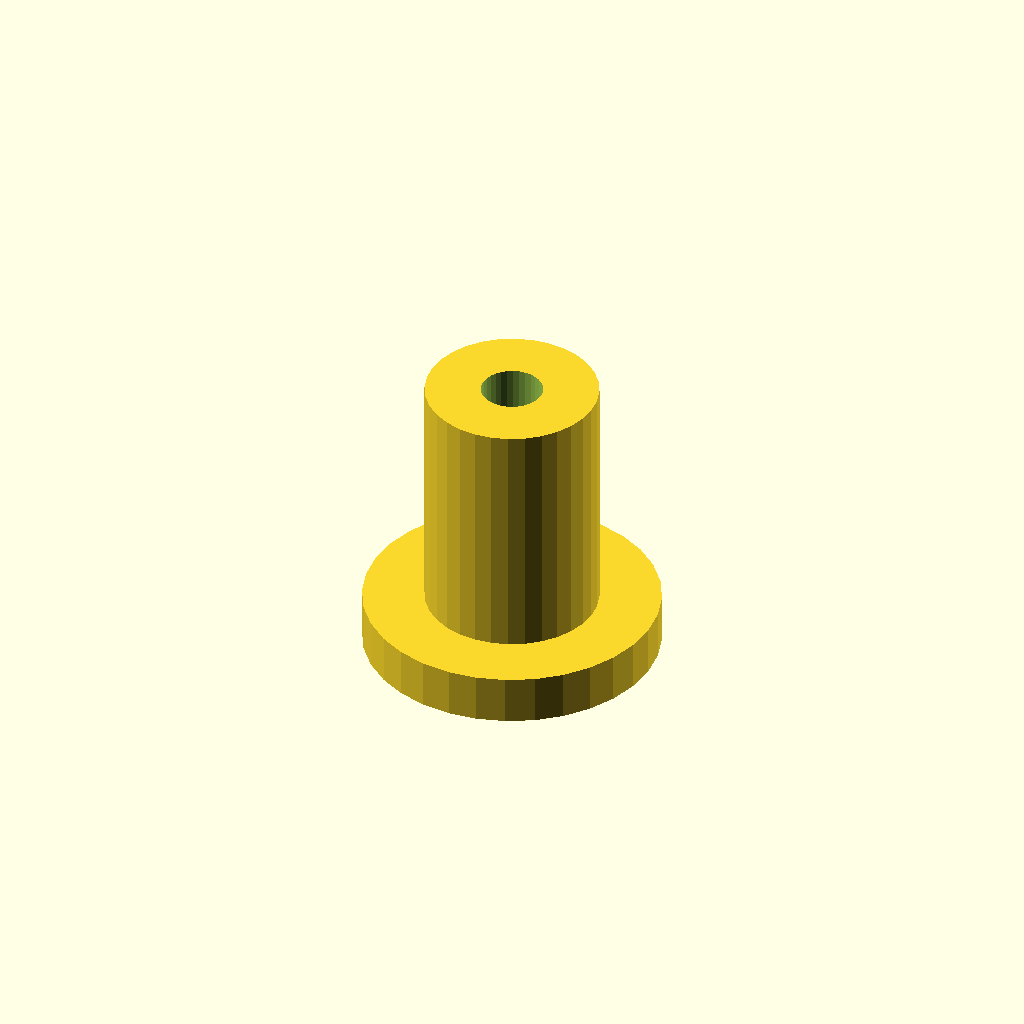
Cell 1 — every parameter at its default value.
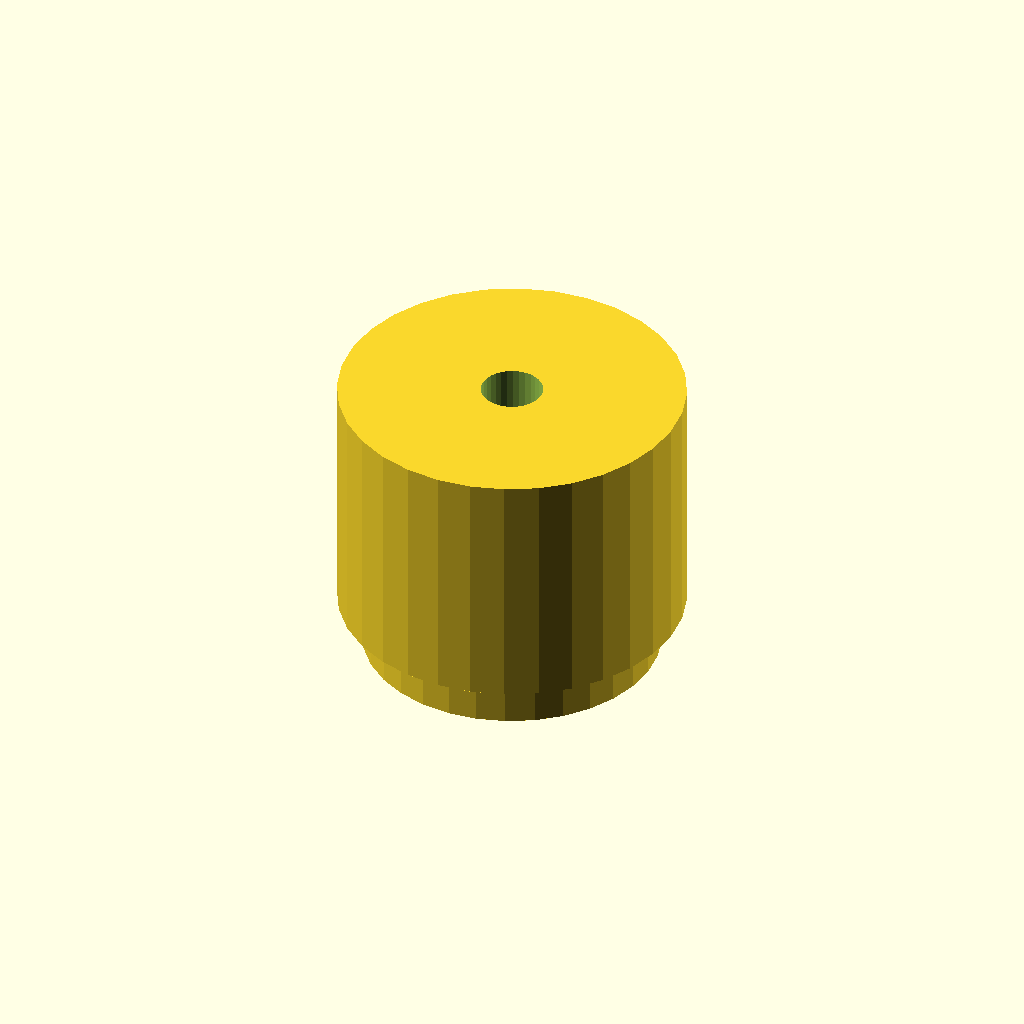
Cell 2: the same model with post_d = 14.
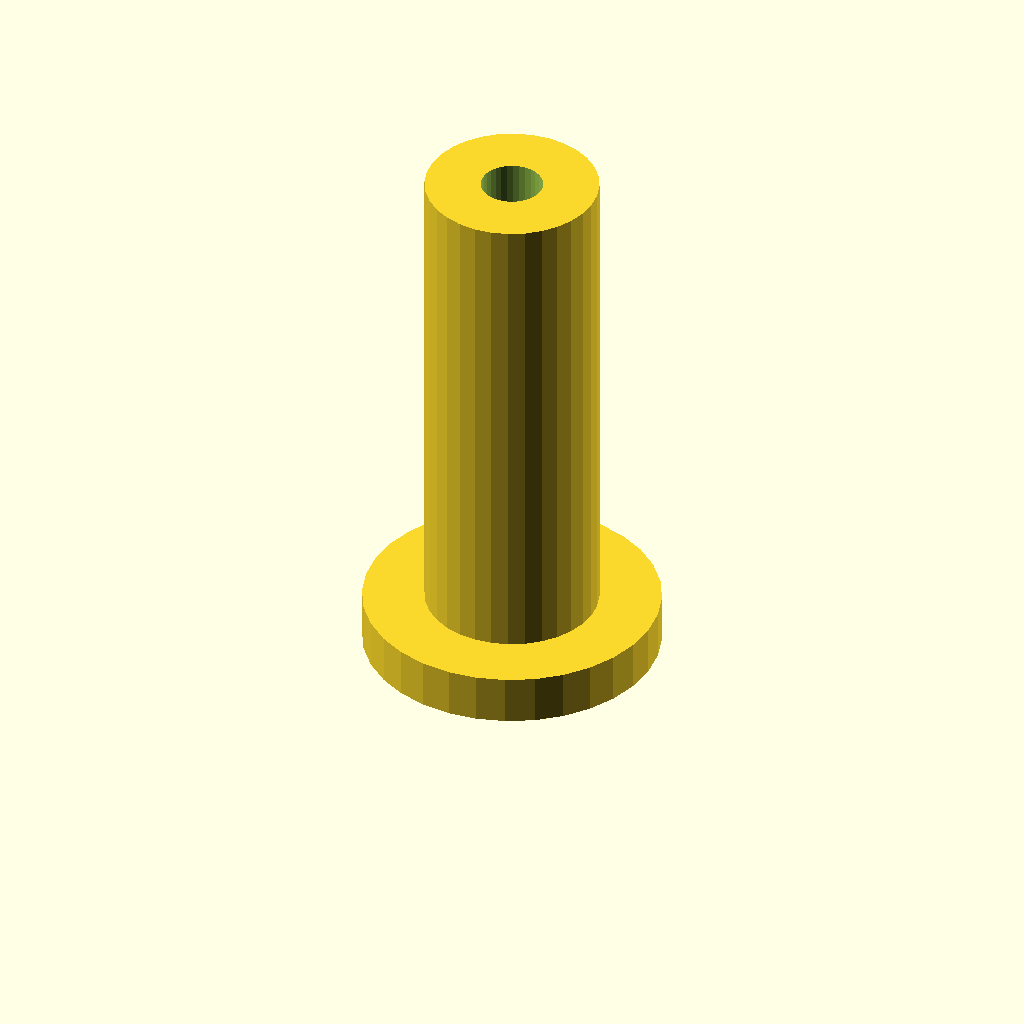
Cell 3 — post_h set to 20, the other parameters unchanged.
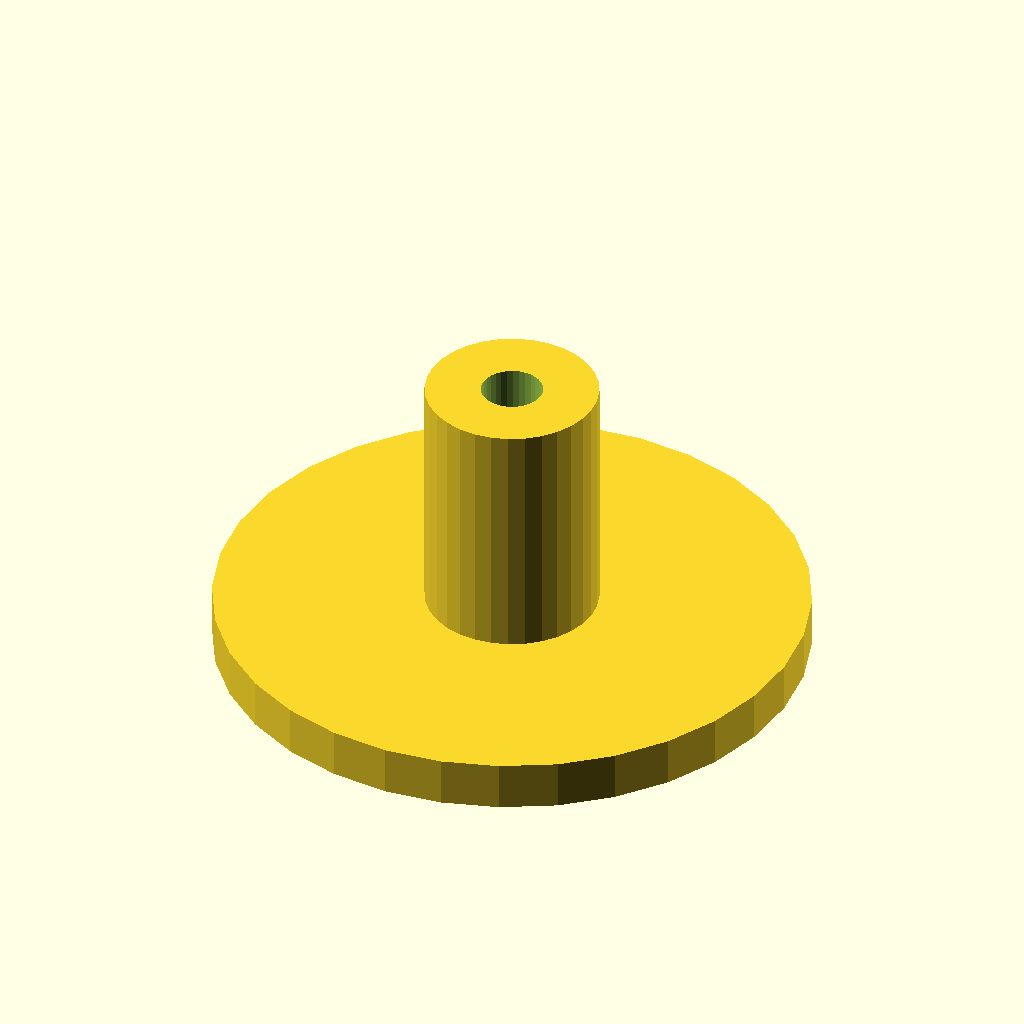
Cell 4: the same model with flange_d = 24.
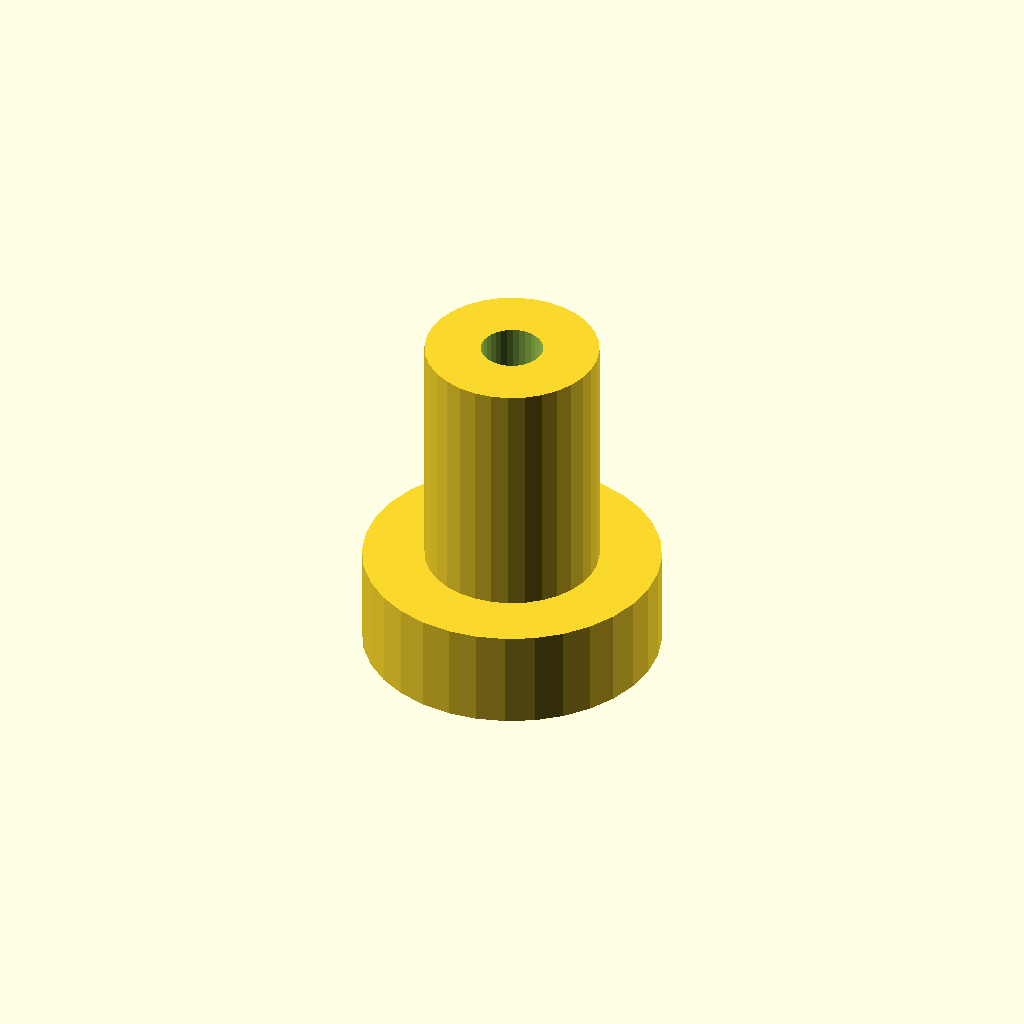
Cell 5: the same model with flange_t = 4.
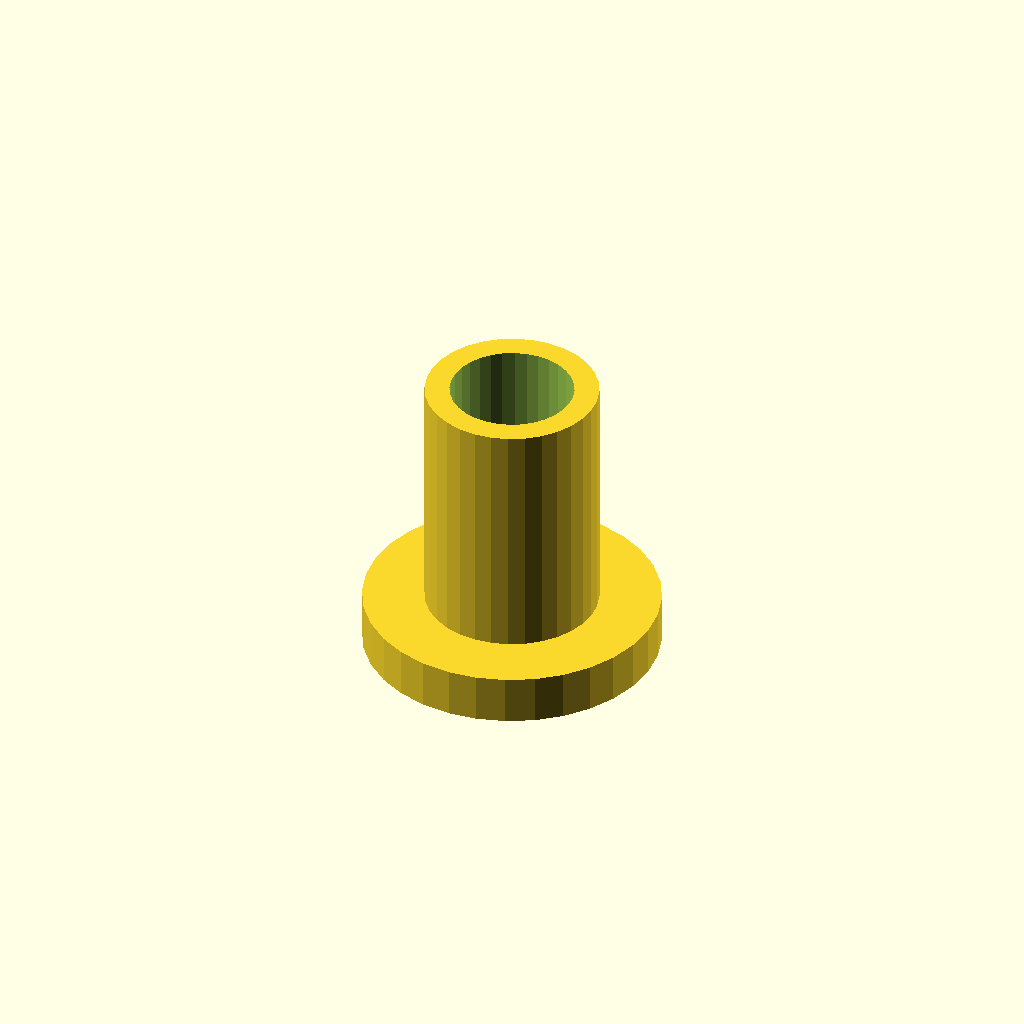
Cell 6: bore_d = 5 (everything else at default).
One fixed orthographic camera (rotation 55°, 0°, 25°; colour scheme Cornfield) for every cell.
Source of the model, optional_data/data/scale1/microfeatures/part_0181.scad:
$fn = 32;

// ----------------------------------------------------------------------
// Micro post: flanged post, 5-20 mm class
// ----------------------------------------------------------------------

// --- parameters (mm) ---
post_d = 7;               // post diameter
post_h = 10;              // post height above the flange
flange_d = 12;            // flange diameter
flange_t = 2;             // flange thickness
bore_d = 2.5;             // through bore

total_h = post_h + flange_t;  // overall height

difference() {
  union() {
    cylinder(h = flange_t, d = flange_d);
    translate([0, 0, flange_t]) cylinder(h = post_h, d = post_d);
  }
  translate([0, 0, -1]) cylinder(h = total_h + 2, d = bore_d);
}
Parameter table extracted from the source (name, type, default, range or options):
post_d: number, default 7
post_h: number, default 10
flange_d: number, default 12
flange_t: number, default 2
bore_d: number, default 2.5
